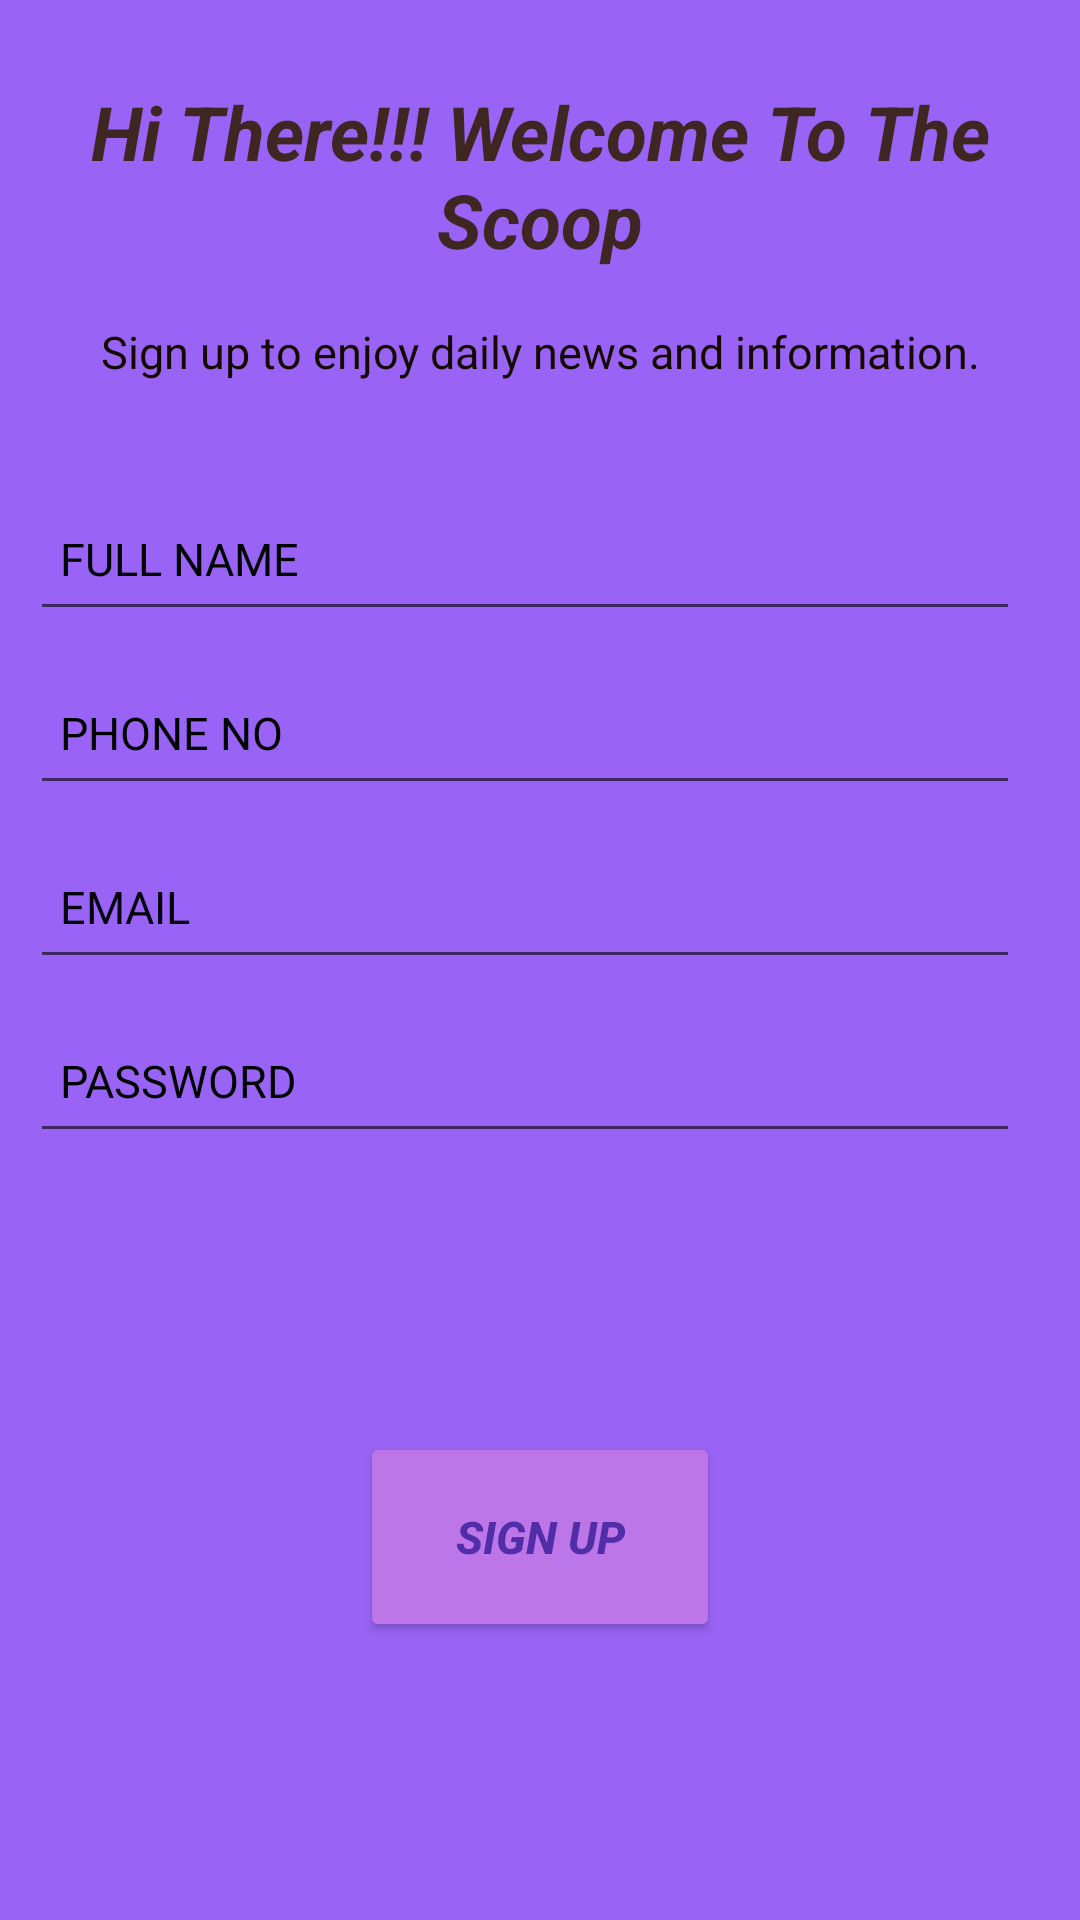

Android layout source for this screen:
<!-- AndroidManifest.xml: application theme Theme.WTMassessment -->
<!-- res/layout/fragment_sign_up.xml -->
<?xml version="1.0" encoding="utf-8"?>
<androidx.constraintlayout.widget.ConstraintLayout xmlns:android="http://schemas.android.com/apk/res/android"
    xmlns:tools="http://schemas.android.com/tools"
    android:layout_width="match_parent"
    android:layout_height="match_parent"
    android:background="#9964F6"
    xmlns:app="http://schemas.android.com/apk/res-auto"
    tools:context=".SignUpFragment">

    <TextView
        android:id="@+id/txt_view1"
        android:layout_width="match_parent"
        android:layout_height="wrap_content"
        android:layout_marginTop="20dp"
        android:gravity="center"
        android:padding="7dp"
        android:text="@string/hi_there_welcome_to_the_scoop"
        android:textColor="#3E2723"
        android:textSize="25sp"
        android:textStyle="bold|italic"
        app:layout_constraintEnd_toEndOf="parent"
        app:layout_constraintStart_toStartOf="parent"
        app:layout_constraintTop_toTopOf="parent" />

    <TextView
        android:id="@+id/txt_view2"
        android:layout_width="match_parent"
        android:layout_height="wrap_content"
        android:padding="5dp"
        android:layout_marginTop="5dp"
        android:text="@string/sign_up_to_enjoy_daily_news_and_information"
        android:textSize="15sp"
        android:textStyle="normal"
        android:textColor="#140A01"
        android:gravity="center"
        app:layout_constraintStart_toStartOf="parent"
        app:layout_constraintEnd_toEndOf="parent"
        app:layout_constraintTop_toBottomOf="@id/txt_view1"/>

    <EditText
        android:id="@+id/edt_txt1"
        android:layout_width="match_parent"
        android:layout_height="wrap_content"
        android:layout_marginStart="10dp"
        android:layout_marginTop="30dp"
        android:layout_marginEnd="20dp"
        android:autofillHints="name"
        android:hint="@string/full_name"
        android:inputType="textPersonName"
        android:minHeight="48dp"
        android:padding="10dp"
        android:textColor="@color/black"
        android:textColorHint="#000000"
        android:textSize="15sp"
        app:layout_constraintEnd_toEndOf="parent"
        app:layout_constraintStart_toStartOf="parent"
        app:layout_constraintTop_toBottomOf="@id/txt_view2" />

    <EditText
        android:id="@+id/edt_txt2"
        android:layout_width="match_parent"
        android:layout_height="wrap_content"
        android:layout_marginStart="10dp"
        android:layout_marginTop="10dp"
        android:layout_marginEnd="20dp"
        android:autofillHints="phone"
        android:hint="@string/phone_no"
        android:inputType="phone"
        android:minHeight="48dp"
        android:padding="10dp"
        android:textColor="@color/black"
        android:textColorHint="@color/black"
        android:textSize="15sp"
        app:layout_constraintEnd_toEndOf="parent"
        app:layout_constraintStart_toStartOf="parent"
        app:layout_constraintTop_toBottomOf="@id/edt_txt1" />

    <EditText
        android:id="@+id/edt_txt3"
        android:layout_width="match_parent"
        android:layout_height="wrap_content"
        android:layout_marginStart="10dp"
        android:layout_marginTop="10dp"
        android:layout_marginEnd="20dp"
        android:autofillHints="emailAddress"
        android:hint="@string/email_signup"
        android:inputType="textEmailAddress"
        android:minHeight="48dp"
        android:padding="10dp"
        android:textColor="@color/black"
        android:textColorHint="#06000E"
        android:textSize="15sp"
        app:layout_constraintEnd_toEndOf="parent"
        app:layout_constraintStart_toStartOf="parent"
        app:layout_constraintTop_toBottomOf="@id/edt_txt2"
        tools:ignore="TextContrastCheck" />

    <EditText
        android:id="@+id/edt_txt4"
        android:layout_width="match_parent"
        android:layout_height="wrap_content"
        android:layout_marginStart="10dp"
        android:layout_marginTop="10dp"
        android:layout_marginEnd="20dp"
        android:autofillHints="password"
        android:hint="@string/pass_word"
        android:inputType="numberPassword"
        android:minHeight="48dp"
        android:padding="10dp"
        android:textColor="@color/black"
        android:textColorHint="#000000"
        android:textSize="15sp"
        app:layout_constraintEnd_toEndOf="parent"
        app:layout_constraintStart_toStartOf="parent"
        app:layout_constraintTop_toBottomOf="@id/edt_txt3" />


    <Button
        android:id="@+id/button1"
        android:layout_width="120dp"
        android:layout_height="70dp"
        android:backgroundTint="#BD76E8"
        android:text="@string/sign_up"
        android:textColor="#512DA8"
        android:textSize="15sp"
        android:textStyle="bold|italic"
        app:layout_constraintBottom_toBottomOf="parent"
        app:layout_constraintEnd_toEndOf="parent"
        app:layout_constraintStart_toStartOf="parent"
        app:layout_constraintTop_toBottomOf="@id/edt_txt4" />


</androidx.constraintlayout.widget.ConstraintLayout>
<!-- resources referenced by this layout -->
<resources>
  <color name="black">#FF000000</color>
  <string name="email_signup">EMAIL</string>
  <string name="full_name">FULL NAME</string>
  <string name="hi_there_welcome_to_the_scoop">Hi There!!! Welcome To The Scoop</string>
  <string name="pass_word">PASSWORD</string>
  <string name="phone_no">PHONE NO</string>
  <string name="sign_up">SIGN UP</string>
  <string name="sign_up_to_enjoy_daily_news_and_information">Sign up to enjoy daily news and information.</string>
  <style name="Theme.WTMassessment" parent="Theme.MaterialComponents.DayNight.NoActionBar">
          
          <item name="colorPrimary">@color/purple_500</item>
          <item name="colorPrimaryVariant">@color/purple_700</item>
          <item name="colorOnPrimary">@color/white</item>
          
          <item name="colorSecondary">@color/teal_200</item>
          <item name="colorSecondaryVariant">@color/teal_700</item>
          <item name="colorOnSecondary">@color/black</item>
          
          <item name="android:statusBarColor">?attr/colorPrimaryVariant</item>
          
      </style>
  <color name="purple_500">#FF6200EE</color>
  <color name="purple_700">#FF3700B3</color>
  <color name="white">#FFFFFFFF</color>
  <color name="teal_200">#FF03DAC5</color>
  <color name="teal_700">#FF018786</color>
</resources>
